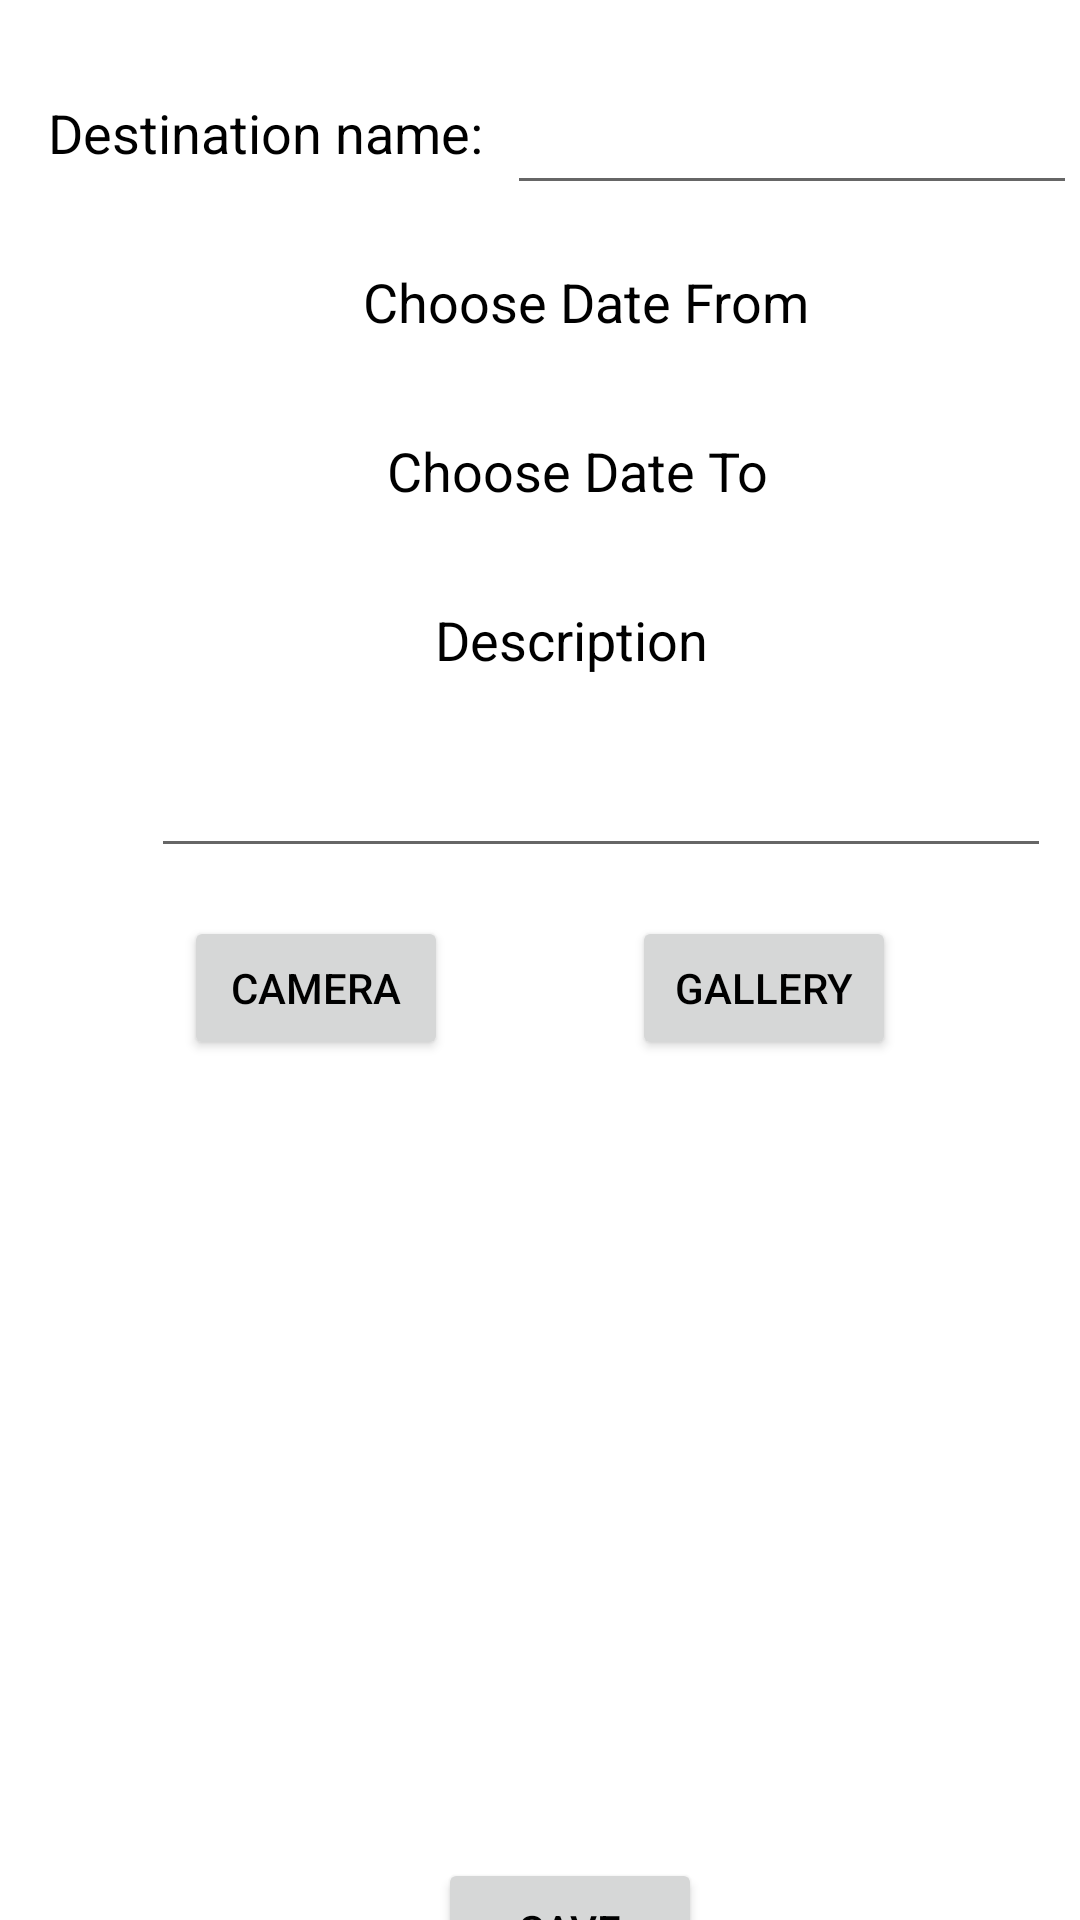

Layout XML and referenced resources for this Android screen:
<!-- AndroidManifest.xml: application theme Theme.TravelPlanner -->
<!-- res/layout/activity_add_destination.xml -->
<?xml version="1.0" encoding="utf-8"?>
<androidx.constraintlayout.widget.ConstraintLayout xmlns:android="http://schemas.android.com/apk/res/android"
    xmlns:app="http://schemas.android.com/apk/res-auto"
    xmlns:tools="http://schemas.android.com/tools"
    android:layout_width="match_parent"
    android:layout_height="match_parent"
    tools:context=".activities.AddDestinationActivity">

    <TextView
        android:id="@+id/tv_destination_name"
        android:layout_width="wrap_content"
        android:layout_height="wrap_content"
        android:layout_marginStart="16dp"
        android:layout_marginTop="32dp"
        android:text="@string/destination_name"
        android:textColor="#000000"
        android:textSize="18sp"
        app:layout_constraintStart_toStartOf="parent"
        app:layout_constraintTop_toTopOf="parent" />

    <EditText
        android:id="@+id/et_destination_name"
        android:layout_width="190dp"
        android:layout_height="48dp"
        android:layout_marginStart="8dp"
        android:layout_marginTop="32dp"
        android:ems="10"
        android:importantForAutofill="no"
        android:inputType="textPersonName"
        android:minHeight="48dp"
        android:textColor="#000000"
        app:layout_constraintBottom_toBottomOf="@+id/tv_destination_name"
        app:layout_constraintStart_toEndOf="@+id/tv_destination_name"
        app:layout_constraintTop_toTopOf="parent"
        tools:ignore="SpeakableTextPresentCheck" />

    <TextView
        android:id="@+id/tv_date_from"
        android:layout_width="wrap_content"
        android:layout_height="wrap_content"
        android:layout_marginStart="105dp"
        android:layout_marginTop="32dp"
        android:text="@string/date_from"
        android:textColor="#000000"
        android:textSize="18sp"
        app:layout_constraintStart_toStartOf="@+id/tv_destination_name"
        app:layout_constraintTop_toBottomOf="@+id/tv_destination_name" />

    <TextView
        android:id="@+id/tv_date_to"
        android:layout_width="wrap_content"
        android:layout_height="wrap_content"
        android:layout_marginStart="8dp"
        android:layout_marginTop="32dp"
        android:text="@string/choose_date_to"
        android:textColor="#000000"
        android:textSize="18sp"
        app:layout_constraintStart_toStartOf="@+id/tv_date_from"
        app:layout_constraintTop_toBottomOf="@+id/tv_date_from" />

    <Button
        android:id="@+id/btn_camera"
        android:layout_width="wrap_content"
        android:layout_height="wrap_content"
        android:layout_marginTop="16dp"
        android:onClick="takePicture"
        android:text="@string/camera"
        android:textColor="#000000"
        app:layout_constraintEnd_toStartOf="@+id/btn_gallery"
        app:layout_constraintHorizontal_bias="0.5"
        app:layout_constraintStart_toStartOf="parent"
        app:layout_constraintTop_toBottomOf="@+id/ed_description" />

    <Button
        android:id="@+id/btn_gallery"
        android:layout_width="wrap_content"
        android:layout_height="wrap_content"
        android:layout_marginTop="16dp"
        android:onClick="pickFromGallery"
        android:text="@string/gallery"
        android:textColor="#000000"
        app:layout_constraintEnd_toEndOf="parent"
        app:layout_constraintHorizontal_bias="0.5"
        app:layout_constraintStart_toEndOf="@+id/btn_camera"
        app:layout_constraintTop_toBottomOf="@+id/ed_description" />

    <EditText
        android:id="@+id/ed_description"
        android:layout_width="300dp"
        android:layout_height="wrap_content"
        android:layout_marginStart="-95dp"
        android:layout_marginTop="16dp"
        android:ems="2"
        android:gravity="start|top"
        android:importantForAutofill="no"
        android:inputType="textMultiLine"
        android:minHeight="48dp"
        app:layout_constraintStart_toStartOf="@+id/tv_description"
        app:layout_constraintTop_toBottomOf="@+id/tv_description"
        tools:ignore="SpeakableTextPresentCheck" />

    <TextView
        android:id="@+id/tv_description"
        android:layout_width="wrap_content"
        android:layout_height="wrap_content"
        android:layout_marginStart="16dp"
        android:layout_marginTop="32dp"
        android:text="@string/description"
        android:textColor="#000000"
        android:textSize="18sp"
        app:layout_constraintStart_toStartOf="@+id/tv_date_to"
        app:layout_constraintTop_toBottomOf="@+id/tv_date_to" />

    <ImageView
        android:id="@+id/iv_add_destination"
        android:layout_width="250dp"
        android:layout_height="250dp"
        android:layout_marginStart="16dp"
        android:layout_marginTop="16dp"
        app:layout_constraintStart_toStartOf="@+id/btn_camera"
        app:layout_constraintTop_toBottomOf="@+id/btn_camera" />

    <Button
        android:id="@+id/btnSaveDestination"
        android:layout_width="wrap_content"
        android:layout_height="wrap_content"
        android:text="@string/save"
        android:textColor="#000000"
        app:iconTint="#010101"
        app:layout_constraintEnd_toEndOf="parent"
        app:layout_constraintStart_toStartOf="@+id/guideline3"
        app:layout_constraintTop_toBottomOf="@+id/iv_add_destination" />

    <androidx.constraintlayout.widget.Guideline
        android:id="@+id/guideline2"
        android:layout_width="wrap_content"
        android:layout_height="wrap_content"
        android:orientation="horizontal"
        app:layout_constraintGuide_begin="20dp" />

    <androidx.constraintlayout.widget.Guideline
        android:id="@+id/guideline3"
        android:layout_width="wrap_content"
        android:layout_height="wrap_content"
        android:orientation="vertical"
        app:layout_constraintGuide_begin="20dp" />

    <androidx.constraintlayout.widget.Guideline
        android:id="@+id/guideline4"
        android:layout_width="wrap_content"
        android:layout_height="wrap_content"
        android:orientation="vertical"
        app:layout_constraintGuide_begin="20dp" />

</androidx.constraintlayout.widget.ConstraintLayout>
<!-- resources referenced by this layout -->
<resources>
  <string name="camera">Camera</string>
  <string name="choose_date_to">Choose Date To</string>
  <string name="date_from">Choose Date From</string>
  <string name="description">Description</string>
  <string name="destination_name">Destination name:</string>
  <string name="gallery">Gallery</string>
  <string name="save">Save</string>
  <style name="Theme.TravelPlanner" parent="Theme.MaterialComponents.DayNight.NoActionBar">
          
          <item name="colorPrimary">@color/orange_12</item>
          <item name="colorPrimaryVariant">@color/orange_12</item>
          <item name="colorOnPrimary">@color/white</item>
          
          <item name="colorSecondary">@color/orange_12</item>
          <item name="colorSecondaryVariant">@color/orange_12</item>
          <item name="colorOnSecondary">@color/black</item>
          
          <item name="android:statusBarColor" tools:targetApi="l">?attr/colorPrimaryVariant</item>
          
      </style>
  <color name="orange_12">#fd7e14</color>
  <color name="white">#FFFFFFFF</color>
  <color name="black">#000000</color>
</resources>
